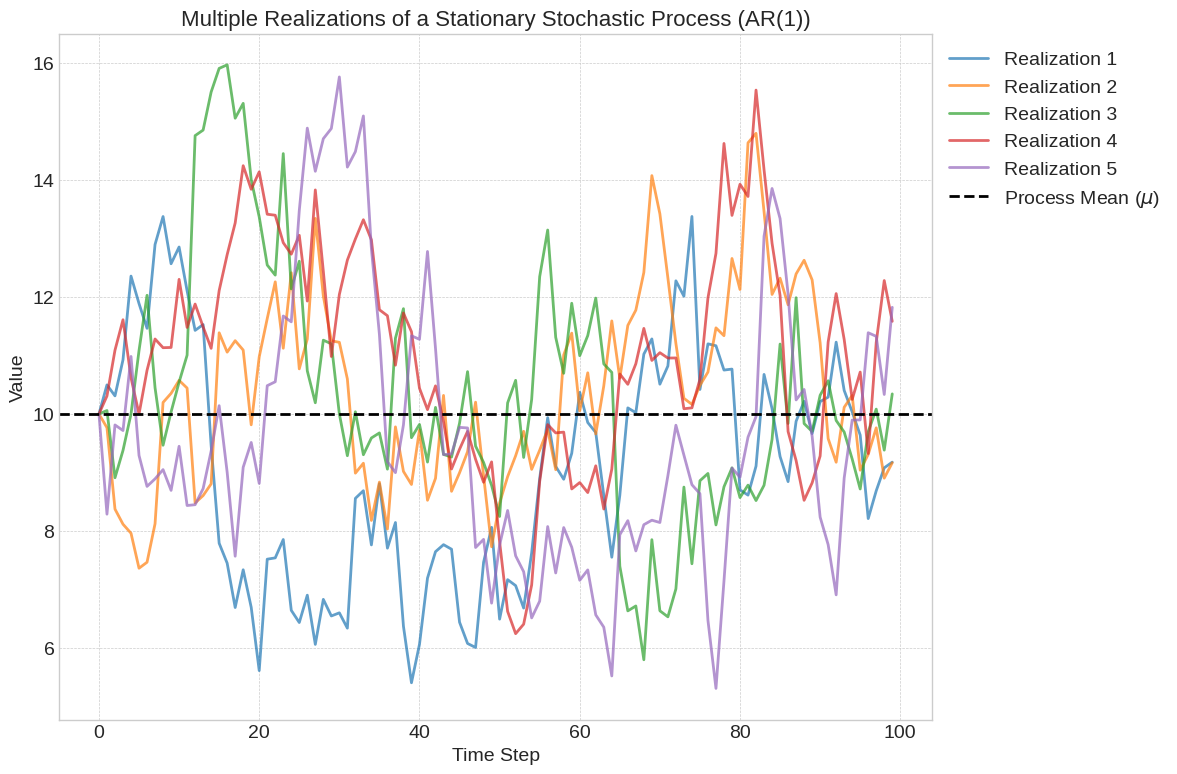

This figure's Python source: (Note: this script raises an exception after producing the figure.)
import numpy as np
import matplotlib.pyplot as plt

def generate_stochastic_process_plot():
    """
    Generates and saves a plot illustrating multiple realizations of a single
    stochastic process (specifically, an AR(1) process).
    """
    # --- Configuration ---
    plt.style.use('seaborn-v0_8-whitegrid')
    plt.rcParams.update({'font.size': 14, 'figure.figsize': (12, 8), 'figure.dpi': 150})

    # --- Process Parameters ---
    np.random.seed(42)
    n_realizations = 5
    n_steps = 100
    ar_param = 0.9  # Autoregressive parameter
    process_mean = 10
    shock_std = 1.0

    # --- Generate Data ---
    realizations = np.zeros((n_realizations, n_steps))
    for i in range(n_realizations):
        # Start each realization at the mean
        realizations[i, 0] = process_mean
        for t in range(1, n_steps):
            shock = np.random.normal(0, shock_std)
            realizations[i, t] = process_mean + ar_param * (realizations[i, t-1] - process_mean) + shock

    # --- Plotting ---
    fig, ax = plt.subplots()

    for i in range(n_realizations):
        ax.plot(realizations[i, :], lw=2, alpha=0.7, label=f'Realization {i+1}')

    ax.axhline(process_mean, color='black', ls='--', lw=2, label='Process Mean ($\\mu$)')

    ax.set_title('Multiple Realizations of a Stationary Stochastic Process (AR(1))', fontsize=16)
    ax.set_xlabel('Time Step')
    ax.set_ylabel('Value')
    ax.legend(loc='upper left', bbox_to_anchor=(1, 1))
    ax.grid(True, which='both', linestyle='--', linewidth=0.5)

    plt.tight_layout()

    # --- Save Figure ---
    # Ensure the images directory exists
    import os
    if not os.path.exists('images'):
        os.makedirs('images')

    save_path = 'images/png/stochastic_process_realizations.png'
    plt.savefig(save_path, dpi=150, bbox_inches='tight')
    print(f"Plot saved to {save_path}")

if __name__ == '__main__':
    generate_stochastic_process_plot()